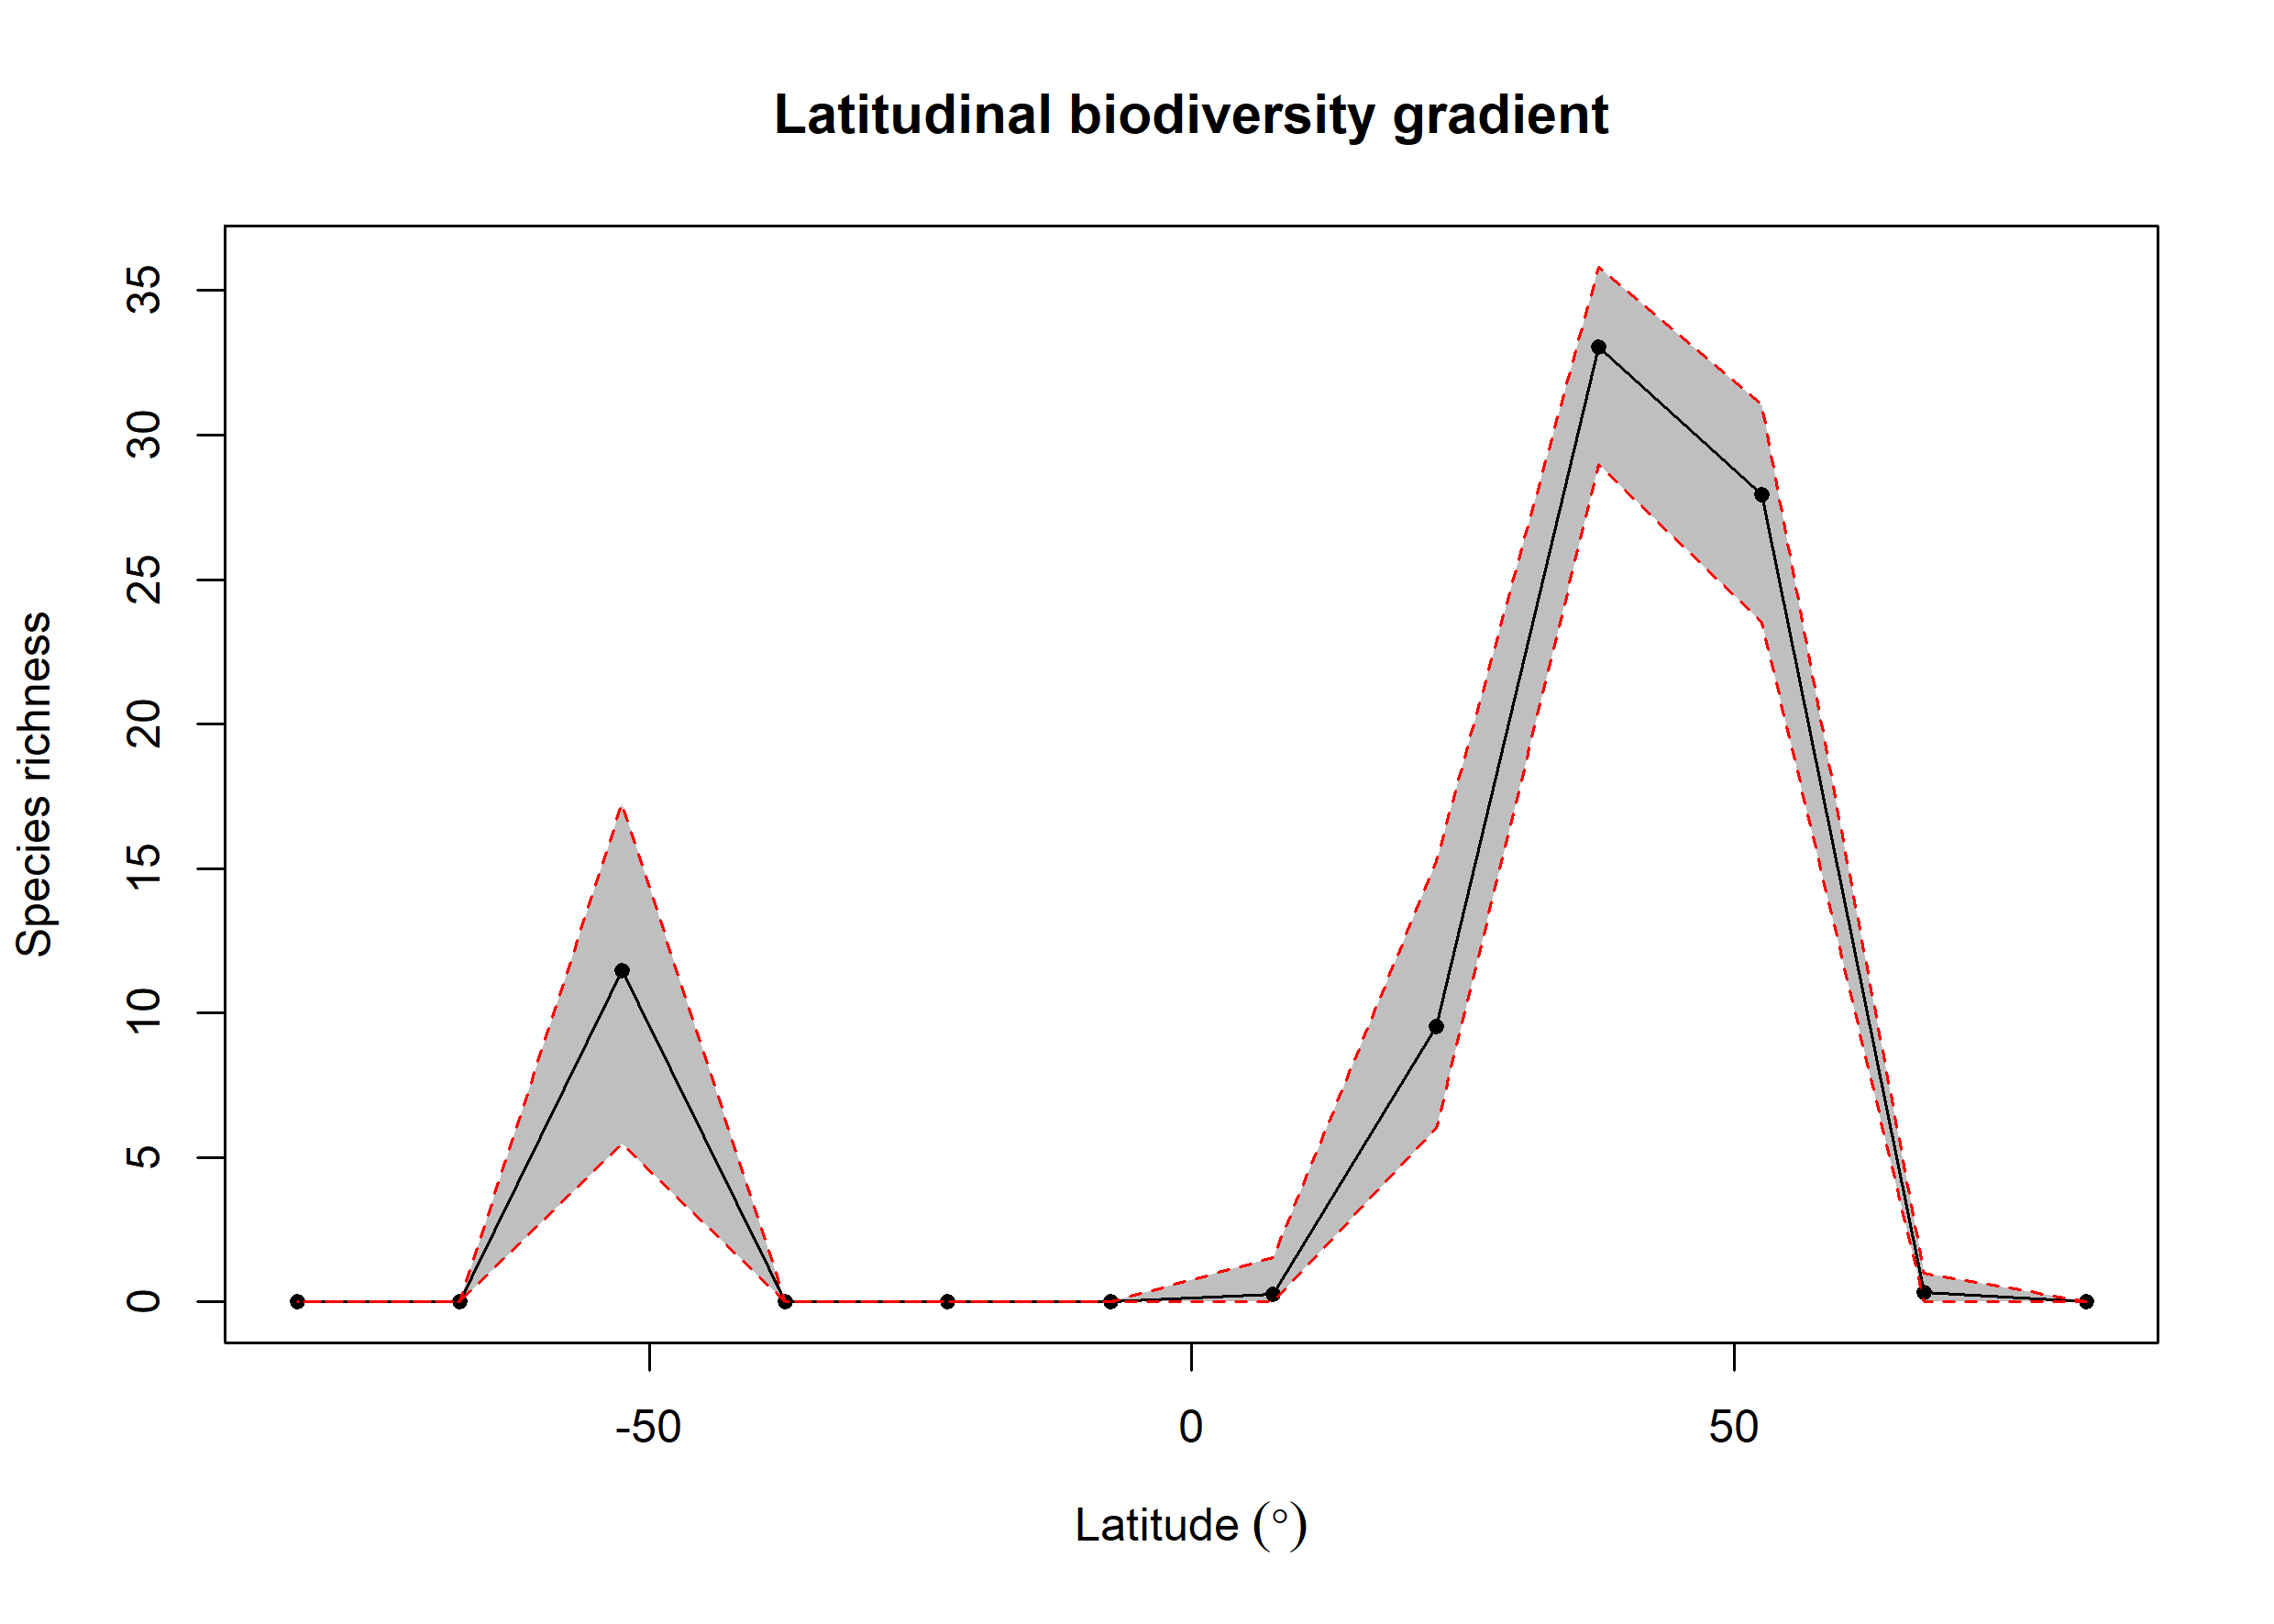

Source data for this figure (header and first rows):
bin, max, min, mid, hemisphere, mean_richness, CI.Lower, CI.Upper
1, 90, 75, 82.5, N, NA, NA, NA
2, 75, 60, 67.5, N, 0.34, 0, 1
3, 60, 45, 52.5, N, 27.94, 23.54, 31.04
4, 45, 30, 37.5, N, 33.04, 28.99, 35.82
5, 30, 15, 22.5, N, 9.519, 5.994, 15.23
6, 15, 0, 7.5, N, 0.28, 0, 1.525
7, 0, -15, -7.5, S, NA, NA, NA
8, -15, -30, -22.5, S, NA, NA, NA
9, -30, -45, -37.5, S, NA, NA, NA
10, -45, -60, -52.5, S, 11.47, 5.471, 17.24
11, -60, -75, -67.5, S, NA, NA, NA
12, -75, -90, -82.5, S, NA, NA, NA
